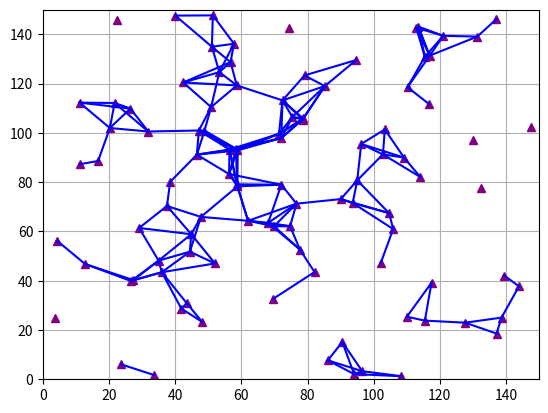

Python code for this plot:
import numpy as np
import matplotlib.pyplot as plt
import matplotlib.patches as patches


#calculate magnitude of point1 and point2
def distance_calc(x1, x2, y1, y2):
    return np.sqrt(((x2 - x1) * (x2 - x1)) + ((y2 - y1) * (y2 - y1)))

#return neighbors of a given node from adjacency matrix
def getNeighbors(matrix, node):
    return (np.nonzero(matrix[node])[0] + 1)


#parameters
nodes = 100
x_length = 150
y_length = 150
k = 1.2
d = 14
r = k * d

#set up coordinates
x_coordinates = np.random.uniform(0, x_length, nodes)
y_coordinates = np.random.uniform(0, y_length, nodes)

#adjacency matrix of nodes x nodes
adjacencyMatrix = np.zeros((nodes, nodes), dtype=int)

#set up matplotlib plt
fig, ax = plt.subplots()
ax.set_xlim(0, x_length)
ax.set_ylim(0, y_length)


#Add data from random coordinates
for x, y in zip(x_coordinates, y_coordinates):
    ax.plot(x, y, '^', color='purple')


#iterate through all nodes and calculate distance, if i node is within r to j node
#add the pair to the adjacency matrix.
for i in range(0, nodes):
    for j in range(i, nodes):
        mag = distance_calc(x_coordinates[i], x_coordinates[j], y_coordinates[i], y_coordinates[j])
        if mag <= r:
            adjacencyMatrix[i][j] = 1
            adjacencyMatrix[j][i] = 1

            #add line to plot
            if j != i:
                ax.plot([x_coordinates[i], x_coordinates[j]], [y_coordinates[i], y_coordinates[j]], 'b-') 
    adjacencyMatrix[i][i] = 0

    #Prints a list of (node, [neighbors])
    print (i + 1, getNeighbors(adjacencyMatrix, i))



    

#generate grid
plt.grid(True)
plt.show()